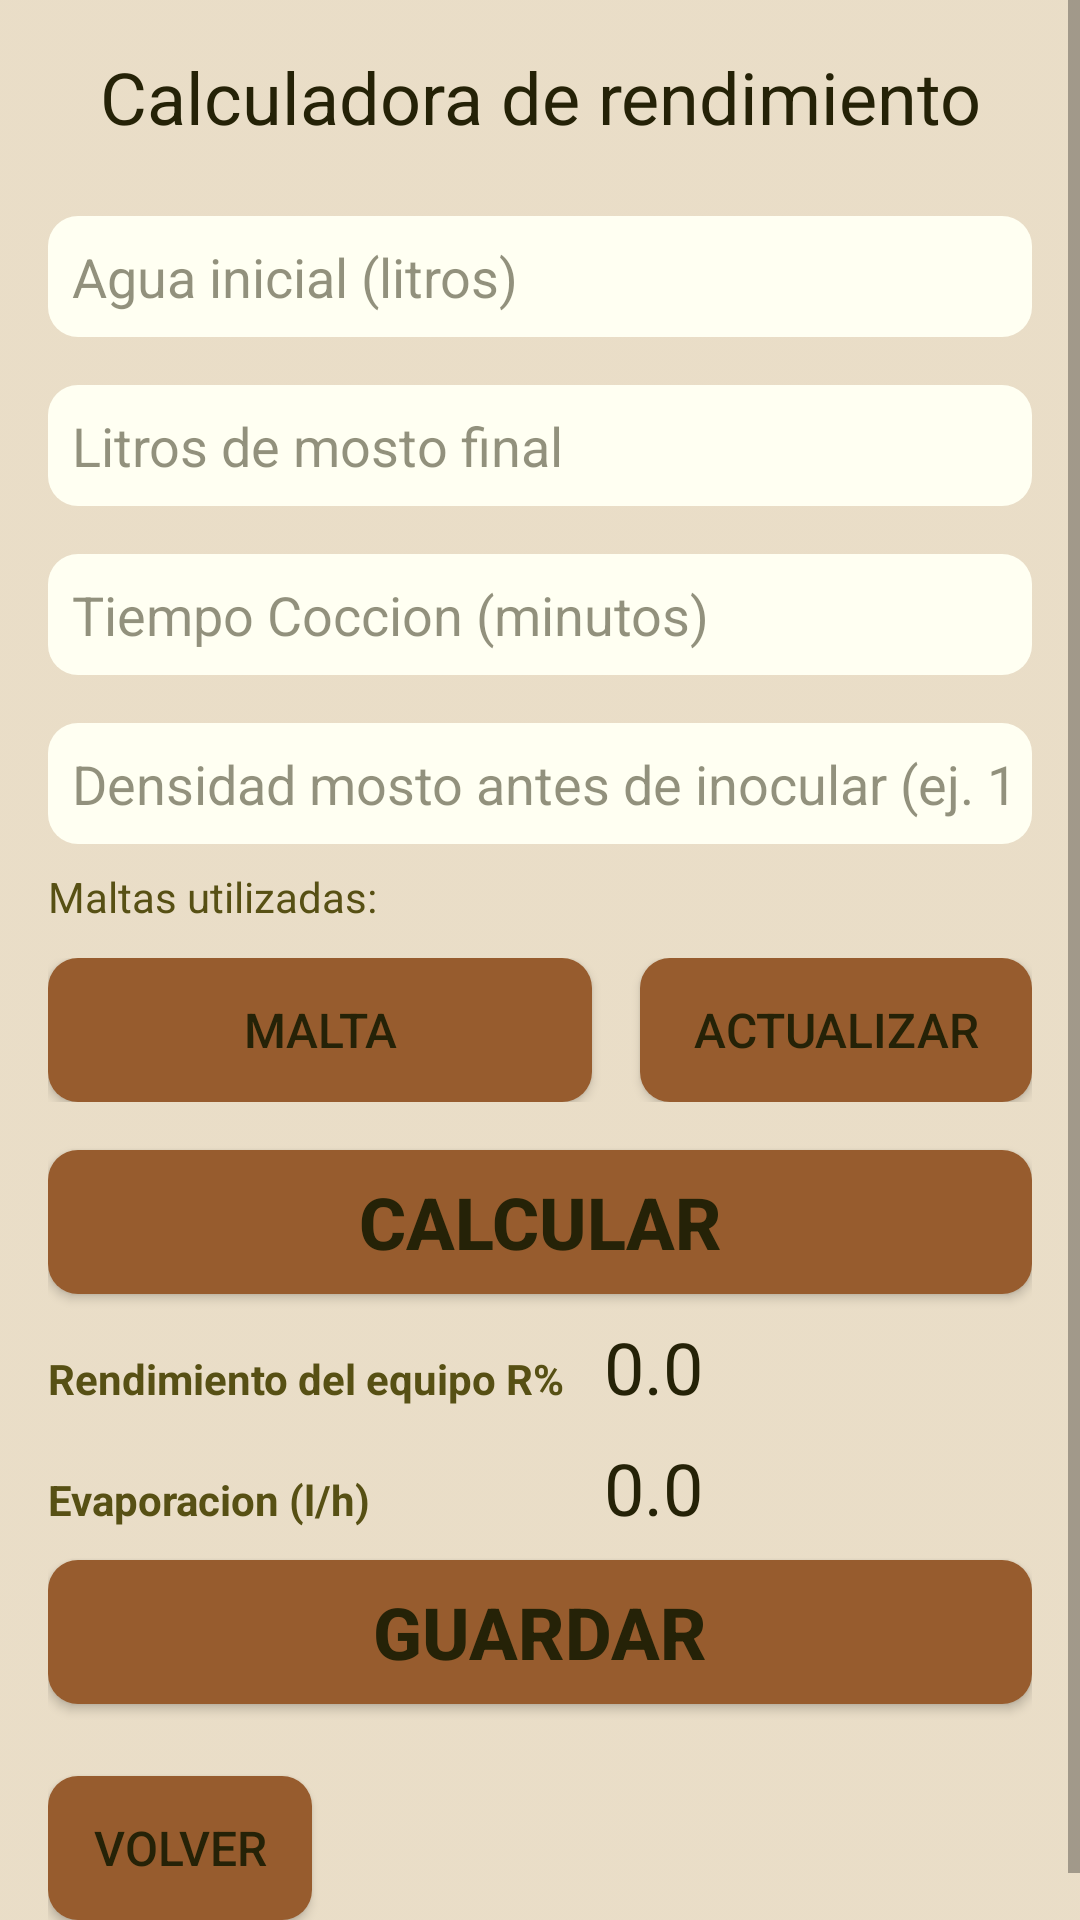

Here is an Android app screen rendered from its layout file. Give the layout XML and the strings, colors and styles it references.
<!-- AndroidManifest.xml: application theme Theme.CB_Densimeter -->
<!-- res/layout/activity_calcular.xml -->
<?xml version="1.0" encoding="utf-8"?>
<androidx.constraintlayout.widget.ConstraintLayout xmlns:android="http://schemas.android.com/apk/res/android"
    xmlns:app="http://schemas.android.com/apk/res-auto"
    xmlns:tools="http://schemas.android.com/tools"
    android:layout_width="match_parent"
    android:layout_height="match_parent"
    tools:context=".CalcularActivity">

    <ImageView
        android:id="@+id/imageView"

        android:layout_width="480dp"
        android:layout_height="853dp"
        android:contentDescription="@string/sirviendo_cerveza"
        app:layout_constraintBottom_toBottomOf="parent"
        app:layout_constraintEnd_toEndOf="parent"
        app:layout_constraintStart_toStartOf="parent"
        app:layout_constraintTop_toTopOf="parent"
        app:srcCompat="@drawable/beer" />

    <ImageView
        android:id="@+id/imageView2"
        android:layout_width="480dp"
        android:layout_height="853dp"


        android:alpha="0.6"
        android:contentDescription="@string/flat_background"
        app:layout_constraintBottom_toBottomOf="parent"
        app:layout_constraintEnd_toEndOf="parent"
        app:layout_constraintStart_toStartOf="parent"
        app:layout_constraintTop_toTopOf="parent"
        app:srcCompat="@drawable/fondo" />

    <ScrollView
        style="@android:style/Widget.ScrollView"
        android:layout_width="match_parent"
        android:layout_height="match_parent"

        android:fillViewport="true"
        android:scrollbars="vertical"
        app:layout_constraintEnd_toEndOf="parent"
        app:layout_constraintStart_toStartOf="parent"
        app:layout_constraintTop_toTopOf="parent">

        <LinearLayout
            android:layout_width="match_parent"
            android:layout_height="wrap_content"
            android:orientation="vertical"
            android:padding="16dp">

            <TextView
                android:id="@+id/textView9"
                android:layout_width="match_parent"
                android:layout_height="32dp"
                android:layout_marginBottom="16dp"
                android:gravity="center"
                android:text="@string/calculadora_de_rendimiento"
                android:textAppearance="@style/TextAppearance.AppCompat.Body1"
                android:textColor="@color/mainTextColor"
                android:textSize="24sp" />

            <EditText
                android:id="@+id/editAguaInicial"
                style="@android:style/Widget.DeviceDefault.Light.EditText"
                android:layout_width="match_parent"
                android:layout_height="wrap_content"
                android:layout_marginTop="8dp"
                android:layout_marginBottom="8dp"
                android:autofillHints="@string/agua_inicial_litros"
                android:background="@drawable/campos"
                android:ems="10"
                android:hint="@string/agua_inicial_litros"
                android:inputType="numberDecimal"
                android:padding="8dp"
                android:textColor="@color/mainTextColor" />

            <EditText
                android:id="@+id/editMosto"
                style="@android:style/Widget.DeviceDefault.EditText"
                android:layout_width="match_parent"
                android:layout_height="wrap_content"
                android:layout_marginTop="8dp"
                android:layout_marginBottom="8dp"
                android:autofillHints="@string/litros_de_mosto_final"
                android:background="@drawable/campos"
                android:ems="10"
                android:hint="@string/litros_de_mosto_final"
                android:inputType="numberDecimal"
                android:padding="8dp"
                android:textColor="@color/mainTextColor" />

            <EditText
                android:id="@+id/editTiempoCoccion"
                style="@android:style/Widget.DeviceDefault.EditText"
                android:layout_width="match_parent"
                android:layout_height="wrap_content"
                android:layout_marginTop="8dp"
                android:layout_marginBottom="8dp"
                android:autofillHints="@string/tiempo_coccion_minutos"
                android:background="@drawable/campos"
                android:ems="10"
                android:hint="@string/tiempo_coccion_minutos"
                android:inputType="numberDecimal"
                android:padding="8dp"
                android:textColor="@color/mainTextColor" />

            <EditText
                android:id="@+id/editDensidad"
                style="@android:style/Widget.DeviceDefault.EditText"
                android:layout_width="match_parent"
                android:layout_height="wrap_content"
                android:layout_marginTop="8dp"
                android:layout_marginBottom="8dp"
                android:autofillHints="@string/densidad_mosto_antes_de_inocular"
                android:background="@drawable/campos"
                android:ems="10"
                android:hint="@string/densidad_mosto_antes_de_inocular"
                android:inputType="numberDecimal"
                android:padding="8dp"
                android:textColor="@color/mainTextColor" />

            <TextView
                android:id="@+id/textView10"
                android:layout_width="match_parent"
                android:layout_height="30dp"
                android:text="@string/maltas_utilizadas"
                android:textAppearance="@style/TextAppearance.AppCompat.Body1"
                android:textColor="#575014" />

            <LinearLayout
                android:layout_width="match_parent"
                android:layout_height="wrap_content"
                android:orientation="horizontal">

                <Button
                    android:id="@+id/btnAdd"
                    android:layout_width="146dp"
                    android:layout_height="wrap_content"
                    android:layout_marginEnd="16dp"
                    android:layout_marginRight="16dp"
                    android:layout_weight="1"
                    android:background="@drawable/botones"
                    android:drawableStart="@drawable/ic_add"
                    android:drawableLeft="@drawable/ic_add"
                    android:text="@string/malta"
                    android:textSize="16sp"
                    android:textStyle="normal"
                    app:backgroundTint="@color/cardview_shadow_end_color"
                    app:backgroundTintMode="add"
                    tools:ignore="ButtonStyle" />

                <Button
                    android:id="@+id/btnActualizar"
                    android:layout_width="wrap_content"
                    android:layout_height="wrap_content"
                    android:layout_weight="1"
                    android:background="@drawable/botones"
                    android:drawableStart="@drawable/ic_ajustar"
                    android:drawableLeft="@drawable/ic_ajustar"
                    android:text="@string/actualizar"
                    android:textSize="16sp"
                    android:textStyle="normal"
                    app:backgroundTint="@color/cardview_shadow_end_color"
                    app:backgroundTintMode="add"
                    tools:ignore="ButtonStyle" />
            </LinearLayout>

            <LinearLayout
                android:id="@+id/layoutList"
                android:layout_width="match_parent"
                android:layout_height="wrap_content"
                android:layout_marginTop="8dp"
                android:layout_marginBottom="8dp"
                android:orientation="vertical" />

            
            
            
            
            

            <Button
                android:id="@+id/btnCalcular1"

                android:layout_width="match_parent"
                android:layout_height="wrap_content"
                android:background="@drawable/botones"
                android:text="@string/calcular"
                android:textSize="24sp"
                android:textStyle="bold"
                app:backgroundTint="@color/cardview_shadow_end_color"
                app:backgroundTintMode="add" />

            <LinearLayout
                android:layout_width="match_parent"
                android:layout_height="wrap_content"
                android:layout_marginTop="8dp"
                android:layout_marginBottom="8dp"
                android:orientation="horizontal">

                <TextView
                    android:id="@+id/textView18"
                    android:layout_width="76dp"
                    android:layout_height="wrap_content"
                    android:layout_weight="1"
                    android:text="@string/rendimiento_del_equipo_r"
                    android:textColor="#575014"
                    android:textStyle="bold" />

                <TextView
                    android:id="@+id/textRendimiento"
                    android:layout_width="wrap_content"
                    android:layout_height="wrap_content"
                    android:layout_weight="1"
                    android:text="@string/zero_zero"
                    android:textSize="24sp" />


            </LinearLayout>

            <LinearLayout
                android:layout_width="match_parent"
                android:layout_marginBottom="8dp"
                android:layout_height="wrap_content"
                android:orientation="horizontal">

                <TextView
                    android:id="@+id/textView19"
                    android:layout_width="76dp"
                    android:layout_height="wrap_content"
                    android:layout_weight="1"
                    android:text="@string/evaporacion"
                    android:textColor="#575014"
                    android:textStyle="bold" />

                <TextView
                    android:id="@+id/textEvaporacion"
                    android:layout_width="wrap_content"
                    android:layout_height="wrap_content"
                    android:layout_weight="1"
                    android:text="@string/zero_zero"
                    android:textSize="24sp" />
            </LinearLayout>

            <Button
                android:id="@+id/btnGuardar"
                android:layout_width="match_parent"
                android:layout_height="wrap_content"
                android:layout_marginBottom="24dp"
                android:background="@drawable/botones"
                android:text="@string/guardar"
                android:textSize="24sp"
                android:textStyle="bold"
                app:backgroundTint="@color/cardview_shadow_end_color"
                app:backgroundTintMode="add" />


            <Button
                android:id="@+id/btnBack1"
                android:layout_width="wrap_content"
                android:layout_height="wrap_content"
                android:background="@drawable/botones"
                android:drawableStart="@drawable/ic_back"
                android:drawableLeft="@drawable/ic_back"
                android:text="@string/volver"
                android:textSize="16sp"
                android:textStyle="normal"
                app:backgroundTint="@color/cardview_shadow_end_color"
                app:backgroundTintMode="add" />


        </LinearLayout>
    </ScrollView>

</androidx.constraintlayout.widget.ConstraintLayout>
<!-- resources referenced by this layout -->
<resources>
  <color name="mainTextColor">#252207</color>
  <!-- drawable botones (drawable) -->
  <?xml version="1.0" encoding="utf-8"?>
  <shape xmlns:android="http://schemas.android.com/apk/res/android">
      <solid android:color="#FF975C2E"></solid>
  
      <corners android:radius="10dp"></corners>
  </shape>
  <!-- drawable campos (drawable) -->
  <?xml version="1.0" encoding="utf-8"?>
  <shape xmlns:android="http://schemas.android.com/apk/res/android">
      <solid android:color="#FFFFF2"></solid>
  
      <corners android:radius="10dp"></corners>
  
  </shape>
  <!-- drawable fondo: png bitmap (drawable, 19382 bytes) -->
  <string name="actualizar">Actualizar</string>
  <string name="agua_inicial_litros">Agua inicial (litros)</string>
  <string name="calculadora_de_rendimiento">Calculadora de rendimiento</string>
  <string name="calcular">Calcular</string>
  <string name="densidad_mosto_antes_de_inocular">Densidad mosto antes de inocular (ej. 1048)</string>
  <string name="evaporacion">Evaporacion (l/h)</string>
  <string name="flat_background">Flat background</string>
  <string name="guardar">Guardar</string>
  <string name="litros_de_mosto_final">Litros de mosto final</string>
  <string name="malta">Malta</string>
  <string name="maltas_utilizadas">Maltas utilizadas:</string>
  <string name="rendimiento_del_equipo_r">Rendimiento del equipo R%</string>
  <string name="sirviendo_cerveza">Sirviendo cerveza</string>
  <string name="tiempo_coccion_minutos">Tiempo Coccion (minutos)</string>
  <string name="volver">Volver</string>
  <string name="zero_zero">0.0</string>
  <style name="Theme.CB_Densimeter" parent="Theme.MaterialComponents.DayNight.NoActionBar">
          
          <item name="colorPrimary">@color/purple_500</item>
          <item name="colorPrimaryVariant">@color/purple_700</item>
          <item name="colorOnPrimary">@color/white</item>
          
          <item name="colorSecondary">@color/teal_200</item>
          <item name="colorSecondaryVariant">@color/teal_700</item>
          <item name="colorOnSecondary">@color/black</item>
          
          <item name="android:statusBarColor" tools:targetApi="l">?attr/colorPrimaryVariant</item>
          
          <item name="android:layout_height">60dp</item>
          <item name="android:textColorHint">@color/hintTextColor</item>
          <item name="android:textColor">@color/mainTextColor</item>
  
      </style>
  <color name="purple_500">#FF6200EE</color>
  <color name="purple_700">#FF3700B3</color>
  <color name="white">#FFFFFFFF</color>
  <color name="teal_200">#FF03DAC5</color>
  <color name="teal_700">#FF018786</color>
  <color name="black">#FF000000</color>
  <color name="hintTextColor">#80262307</color>
</resources>
